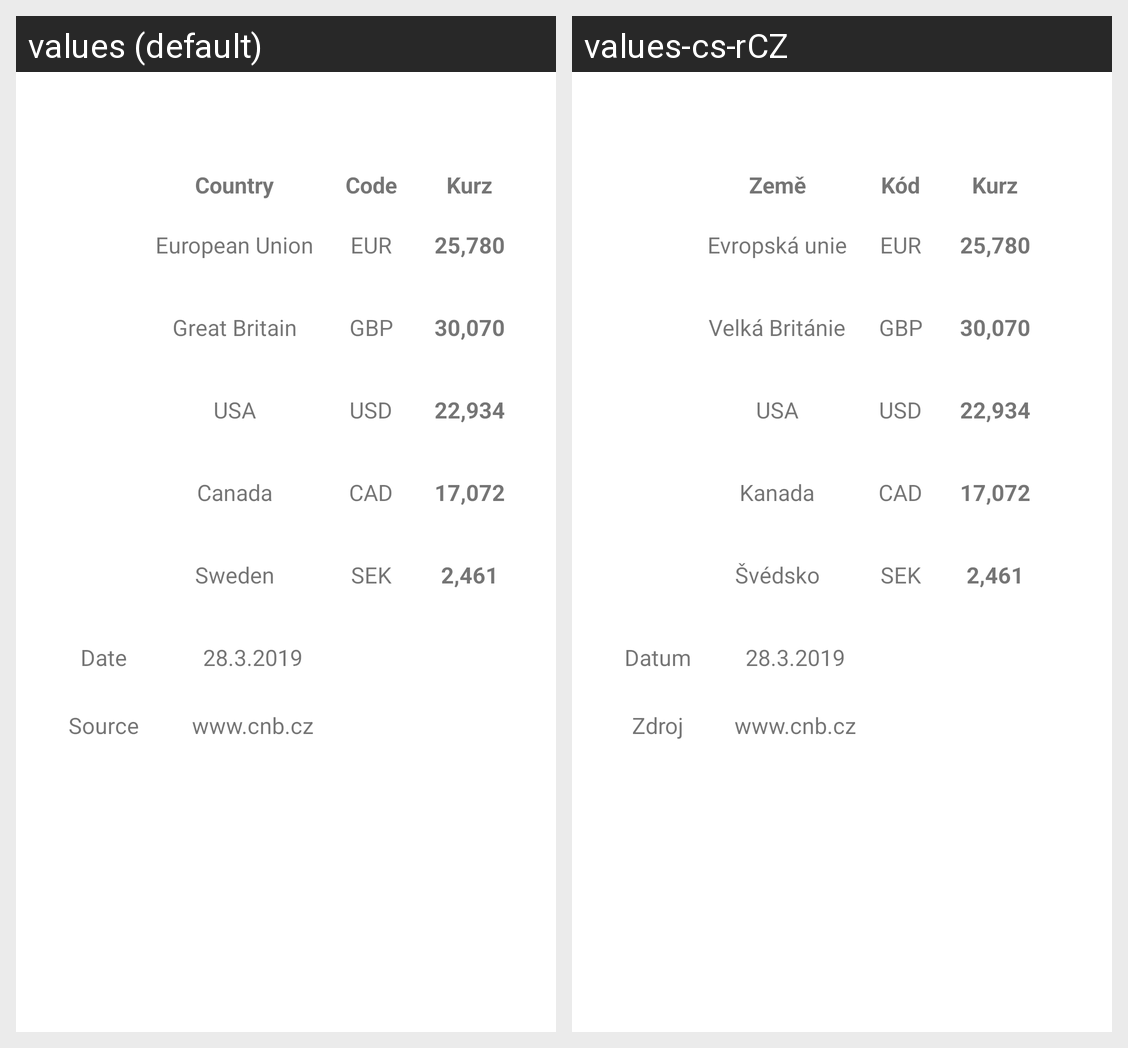

The Android screen above is rendered under two locales of the same app. Produce the string resources it draws, with the default and per-locale values.
Android screen res/layout/content_info_currency.xml rendered under 2 locales, left to right: values (default), values-cs-rCZ. Device: Nexus 5 (rendered at 1080×1920; each locale shown at half size, 540×960, under a caption strip naming it); theme AppTheme.
Strings drawn on this screen, with the default value and each locale's value (text and hints the layout hard-codes, and strings that could not be matched under every locale, appear in the picture but are not listed):

country
  values: Country
  values-cs-rCZ: Země

code
  values: Code
  values-cs-rCZ: Kód

kurz
  values: Kurz
  values-cs-rCZ: Kurz

europe
  values: European Union
  values-cs-rCZ: Evropská unie

eur
  values: EUR
  values-cs-rCZ: EUR

eur_amount
  values: 25,780
  values-cs-rCZ: 25,780  [not translated; the default value is used]

great_britain
  values: Great Britain
  values-cs-rCZ: Velká Británie

gbp
  values: GBP
  values-cs-rCZ: GBP

gbp_amount
  values: 30,070
  values-cs-rCZ: 30,070  [not translated; the default value is used]

usa
  values: USA
  values-cs-rCZ: USA

usd
  values: USD
  values-cs-rCZ: USD

usd_amount
  values: 22,934
  values-cs-rCZ: 22,934  [not translated; the default value is used]

canada
  values: Canada
  values-cs-rCZ: Kanada

cad
  values: CAD
  values-cs-rCZ: CAD

cad_amount
  values: 17,072
  values-cs-rCZ: 17,072  [not translated; the default value is used]

sweden
  values: Sweden
  values-cs-rCZ: Švédsko

sek
  values: SEK
  values-cs-rCZ: SEK

sek_amount
  values: 2,461
  values-cs-rCZ: 2,461  [not translated; the default value is used]

date
  values: Date
  values-cs-rCZ: Datum

amount_currency_date
  values: 28.3.2019
  values-cs-rCZ: 28.3.2019  [not translated; the default value is used]

source
  values: Source
  values-cs-rCZ: Zdroj

source_cnb
  values: www.cnb.cz
  values-cs-rCZ: www.cnb.cz
